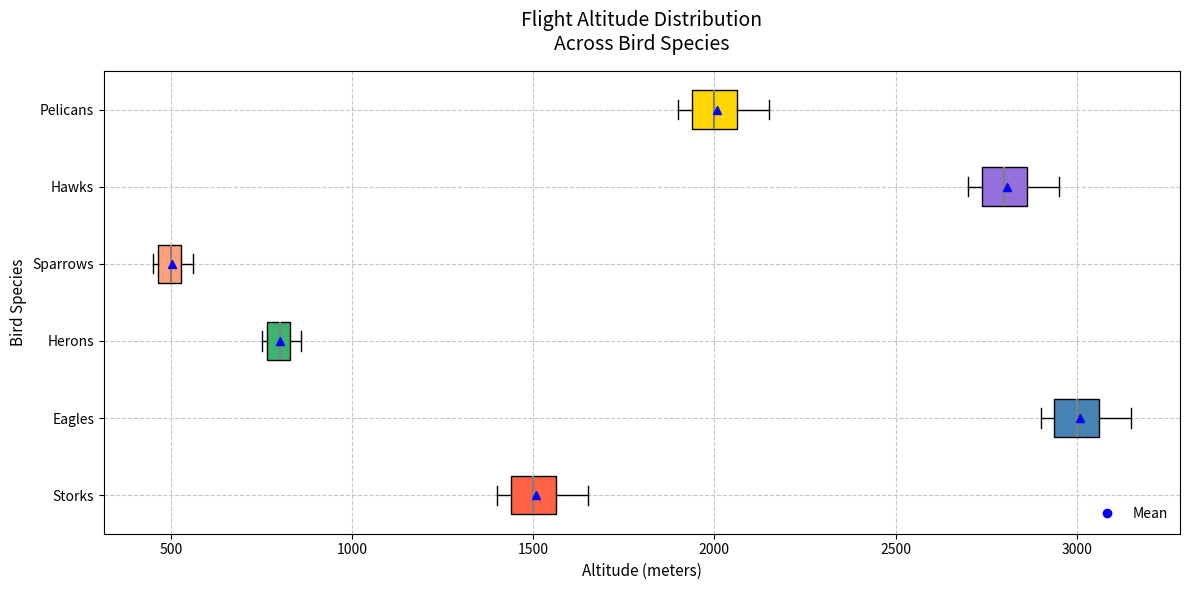

The script that saved this image:
import numpy as np
import matplotlib.pyplot as plt

bird_species = ['Storks', 'Eagles', 'Herons', 'Sparrows', 'Hawks', 'Pelicans']

storks_altitude = np.array([1500, 1600, 1400, 1450, 1550, 1650, 1400, 1500, 1550, 1600, 1500, 1400])
eagles_altitude = np.array([3000, 3100, 2900, 2950, 3050, 3150, 2900, 3000, 3050, 3100, 3000, 2900])
herons_altitude = np.array([800, 850, 750, 770, 820, 860, 750, 800, 820, 850, 800, 750])
sparrows_altitude = np.array([500, 550, 450, 470, 520, 560, 450, 500, 520, 550, 500, 450])
hawks_altitude = np.array([2800, 2900, 2700, 2750, 2850, 2950, 2700, 2800, 2850, 2900, 2800, 2700])
pelicans_altitude = np.array([2000, 2100, 1900, 1950, 2050, 2150, 1900, 2000, 2050, 2100, 2000, 1900])

data = [storks_altitude, eagles_altitude, herons_altitude, 
        sparrows_altitude, hawks_altitude, 
        pelicans_altitude]

colors = ['#FF6347', '#4682B4', '#3CB371', '#FFA07A', '#9370DB', '#FFD700']  # Different colors for each box

fig, ax = plt.subplots(figsize=(12, 6))

box = ax.boxplot(data, patch_artist=True, notch=False, vert=False, showmeans=True, labels=bird_species, flierprops=dict(marker='x', color='gray', markersize=9))

for patch, color in zip(box['boxes'], colors):
    patch.set_facecolor(color)

for median, mean in zip(box['medians'], box['means']):
    median.set_color('grey')
    median.set_linewidth(1.5)
    mean.set_markerfacecolor('blue')
    mean.set_markeredgecolor('blue')

ax.grid(True, linestyle='--', alpha=0.7)  # Adding dashed gridlines

ax.set_title('Flight Altitude Distribution\nAcross Bird Species', fontsize=14, fontweight='medium', pad=15)
ax.set_xlabel('Altitude (meters)', fontsize=11)
ax.set_ylabel('Bird Species', fontsize=11)

mean_legend = plt.Line2D([0], [0], marker='o', color='w', markerfacecolor='blue', markersize=8, label='Mean')
ax.legend(handles=[mean_legend], loc='lower right', frameon=False)  # Removed the median legend for simplicity

plt.tight_layout()
plt.show()
